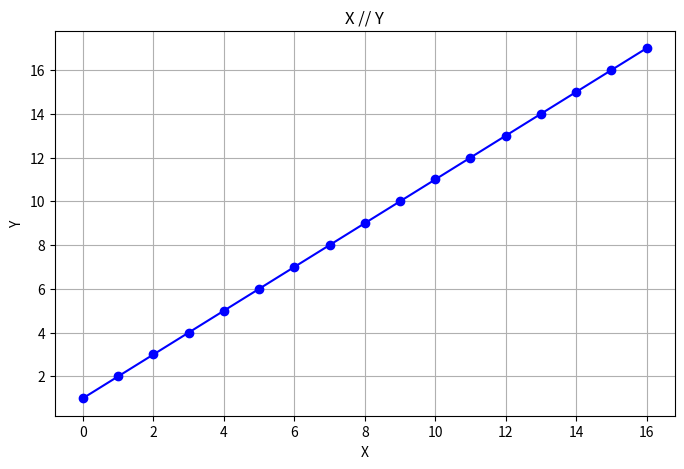

Recreate this plot in Python.
import matplotlib.pyplot as plt

# FUNGERAR!

def xygraf(x):  # Läser in en lista med VALUES, Yrange
    xValue = list(range(len(x)))  
    yrange = [x[k] for k in range(len(x))]  # Y-värden från x

    # Plottning
    plt.figure(figsize=(8, 5))
    plt.plot(xValue, yrange, marker='o', linestyle='-', color='b')
    plt.title(f'X // Y')
    plt.xlabel("X")
    plt.ylabel("Y")
    plt.grid(True)

    # Visa grafen
    plt.show()

if __name__ == "__main__":
    x = [1, 2, 3, 4, 5, 6, 7, 8, 9, 10, 11, 12, 13, 14, 15, 16, 17]
    xygraf(x)
